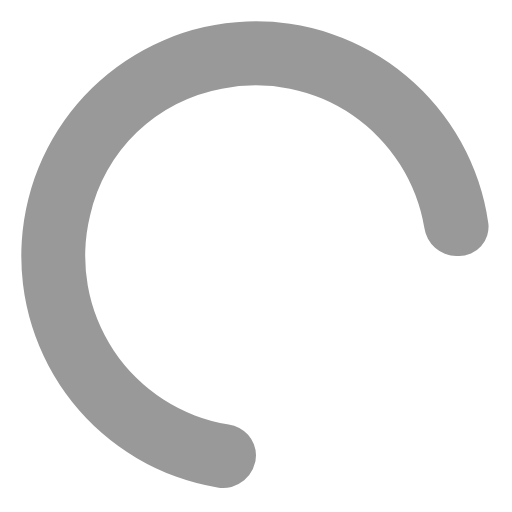
t = 0.00 s
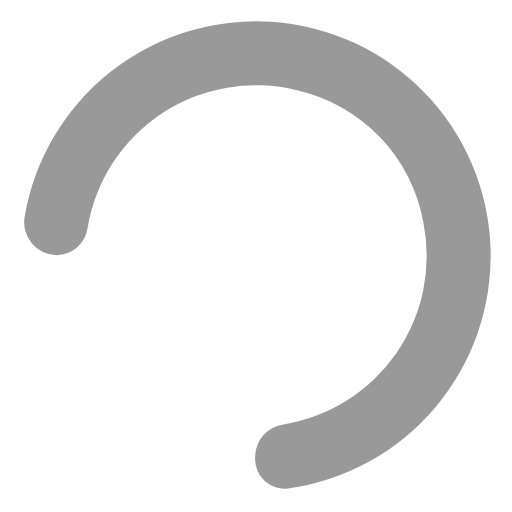
t = 0.19 s
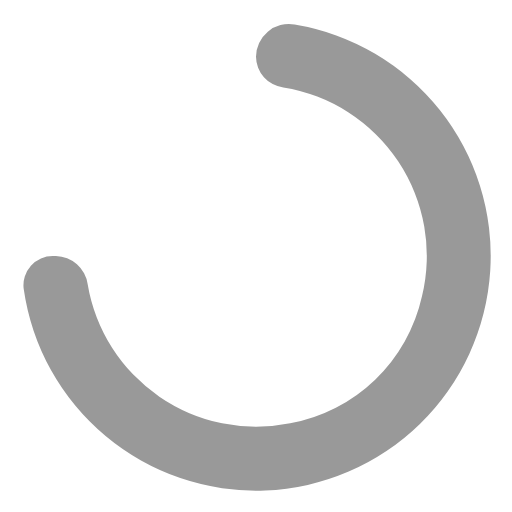
t = 0.38 s
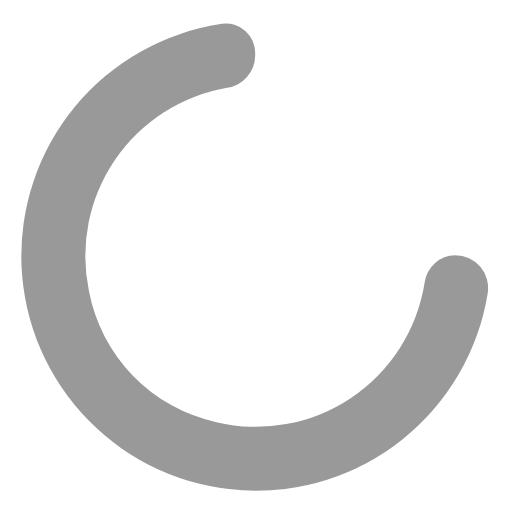
t = 0.56 s

The animated SVG that drew these frames (rendered in a browser with its animation timeline set to each time). Animation: 1 SMIL element (animateTransform=1); one cycle of 0.75 s, repeats indefinitely.

<svg fill="#999" viewBox="0 0 24 24" xmlns="http://www.w3.org/2000/svg"><path d="M10.72,19.9a8,8,0,0,1-6.5-9.79A7.77,7.77,0,0,1,10.4,4.16a8,8,0,0,1,9.49,6.52A1.54,1.54,0,0,0,21.38,12h.13a1.37,1.37,0,0,0,1.38-1.54,11,11,0,1,0-12.7,12.39A1.54,1.54,0,0,0,12,21.34h0A1.47,1.47,0,0,0,10.72,19.9Z"><animateTransform attributeName="transform" type="rotate" dur="0.75s" values="0 12 12;360 12 12" repeatCount="indefinite"/></path></svg>
